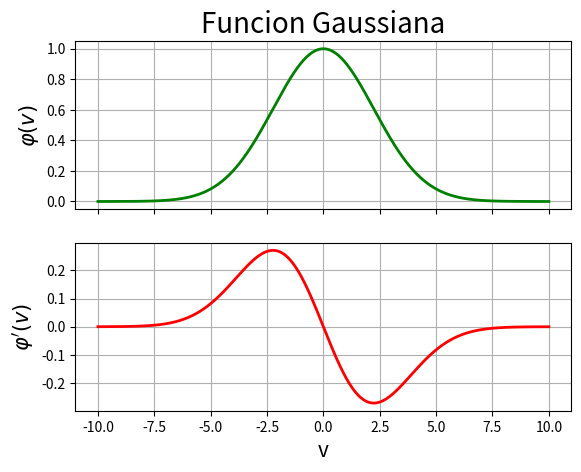

This chart was generated by the following Python code:
#!/bin/python3
# [redacted]

import numpy as np
import matplotlib.pyplot as plt

v = np.linspace(-10, 10, 1000) # Variable independiente

A = 1 # Parametro que determina la magnitud de la funcion
B = 0.1 # Parametro que determina el ancho de la campana
y = A*np.exp(-B*v**2) # Funcion o variable dependiente
dy = -2*A*B*v*np.exp(-B*v**2) # Derivada de la funcion

fig, ax = plt.subplots(2,1, sharex=True)

ax[0].grid(True)
ax[0].plot(v, y, 'g-', linewidth=2)
ax[0].set_title("Funcion Gaussiana", fontsize=20)
ax[0].set_ylabel('$\\varphi(v)$', fontsize=15)

ax[1].grid(True)
ax[1].plot(v, dy, 'r-', linewidth=2)
ax[1].set_xlabel('v', fontsize=15)
ax[1].set_ylabel('$\\varphi\'(v)$', fontsize=15)
plt.show()

